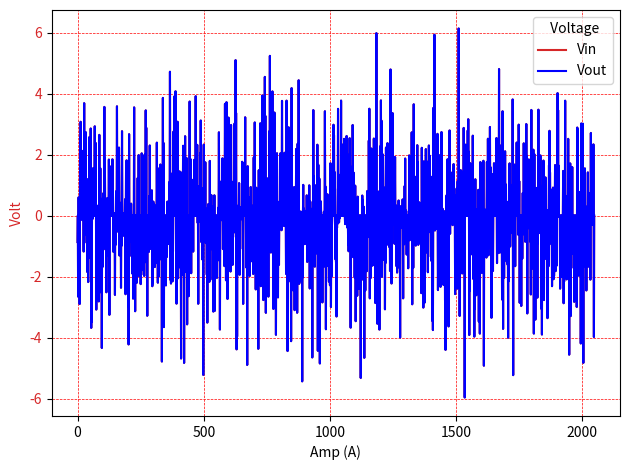

Recreate this plot in Python.
import matplotlib.pyplot as plt
import numpy as np


sVlot = np.arange(3.4,4.2,0.1)
#Amp = [3.05,3.02,2.96,2.88,2.73,2.64,2.51,2.40,2.33]
Amp = [2.754,2.630,2.604,2.469,2.402,2.281,2.224,2.148,2.075]
#Amp =[2.33,2.40,2.51,2.64,2.73,2.88,2.96,3.02,3.05]
Ovlot = [4.948,4.945,4.944,4.941,4.940,4.937,4.936,4.934,4.933]

x = np.arange(0,2048,1)
testInput_f32_10khz = [ 
-0.865129623056441, 	0.000000000000000, 	-2.655020678073846, 	0.000000000000000, 	0.600664612949661, 	0.000000000000000, 	0.080378093886515, 	0.000000000000000, 	
-2.899160484012034, 	0.000000000000000, 	2.563004262857762, 	0.000000000000000, 	3.078328403304206, 	0.000000000000000, 	0.105906778385130, 	0.000000000000000, 	
0.048366940168201, 	0.000000000000000, 	-0.145696461188734, 	0.000000000000000, 	-0.023417155362879, 	0.000000000000000, 	2.127729174988954, 	0.000000000000000, 	
-1.176633086028377, 	0.000000000000000, 	3.690223557991855, 	0.000000000000000, 	-0.622791766173194, 	0.000000000000000, 	0.722837373872203, 	0.000000000000000, 	
2.739754205367484, 	0.000000000000000, 	-0.062610410524552, 	0.000000000000000, 	-0.891296810967338, 	0.000000000000000, 	-1.845872258871811, 	0.000000000000000, 	
1.195039415434387, 	0.000000000000000, 	-2.177388969045026, 	0.000000000000000, 	1.078649103637905, 	0.000000000000000, 	2.570976050490193, 	0.000000000000000, 	
-1.383551403404574, 	0.000000000000000, 	2.392141424058873, 	0.000000000000000, 	2.858002843205065, 	0.000000000000000, 	-3.682433899725536, 	0.000000000000000, 	
-3.488146646451150, 	0.000000000000000, 	1.323468578888120, 	0.000000000000000, 	-0.099771155430726, 	0.000000000000000, 	1.561168082500454, 	0.000000000000000, 	
1.025026795103179, 	0.000000000000000, 	0.928841900171200, 	0.000000000000000, 	2.930499509864950, 	0.000000000000000, 	2.013349089766430, 	0.000000000000000, 	
2.381676148486737, 	0.000000000000000, 	-3.081062307950236, 	0.000000000000000, 	-0.389579115537544, 	0.000000000000000, 	0.181540149166620, 	0.000000000000000, 	
-2.601953341353208, 	0.000000000000000, 	0.333435137783218, 	0.000000000000000, 	-2.812945856162965, 	0.000000000000000, 	2.649109640172910, 	0.000000000000000, 	
-1.003963025744654, 	0.000000000000000, 	1.552460768755035, 	0.000000000000000, 	0.088641345335247, 	0.000000000000000, 	-2.519951327113426, 	0.000000000000000, 	
-4.341348988610527, 	0.000000000000000, 	0.557772429359965, 	0.000000000000000, 	-1.671267412948494, 	0.000000000000000, 	0.733951350960387, 	0.000000000000000, 	
0.409263788034864, 	0.000000000000000, 	3.566033071952806, 	0.000000000000000, 	1.882565173848352, 	0.000000000000000, 	-1.106017073793287, 	0.000000000000000, 	
0.154456720778718, 	0.000000000000000, 	-2.513205795512153, 	0.000000000000000, 	0.310978660939421, 	0.000000000000000, 	0.579706500111723, 	0.000000000000000, 	
0.000086383683251, 	0.000000000000000, 	-1.311866980897721, 	0.000000000000000, 	1.840007477574986, 	0.000000000000000, 	-3.253005768451345, 	0.000000000000000, 	
1.462584328739432, 	0.000000000000000, 	1.610103610851738, 	0.000000000000000, 	0.761914676858907, 	0.000000000000000, 	0.974541361089834, 	0.000000000000000, 	
0.686845845885983, 	0.000000000000000, 	1.849153122025191, 	0.000000000000000, 	0.787800410401453, 	0.000000000000000, 	-1.187438909666279, 	0.000000000000000, 	
-0.754937911044720, 	0.000000000000000, 	0.084373858395232, 	0.000000000000000, 	-2.600269011710521, 	0.000000000000000, 	-0.962982842142644, 	0.000000000000000, 	
-0.369328108540868, 	0.000000000000000, 	0.810791418361879, 	0.000000000000000, 	3.587016488699641, 	0.000000000000000, 	-0.520776145083723, 	0.000000000000000, 	
0.640249919627884, 	0.000000000000000, 	1.103122489464969, 	0.000000000000000, 	2.231779881455556, 	0.000000000000000, 	-1.308035392685241, 	0.000000000000000, 	
0.424070304330106, 	0.000000000000000, 	-0.200383932651189, 	0.000000000000000, 	-2.365526783356541, 	0.000000000000000, 	-0.989114757436628, 	0.000000000000000, 	
2.770807688959777, 	0.000000000000000, 	-0.444172737462307, 	0.000000000000000, 	0.079760979374078, 	0.000000000000000, 	-0.005199118412183, 	0.000000000000000, 	
-0.664712668309527, 	0.000000000000000, 	-0.624171857561896, 	0.000000000000000, 	0.537306979007338, 	0.000000000000000, 	-2.575955675497642, 	0.000000000000000, 	
1.562363235756780, 	0.000000000000000, 	1.814069369848895, 	0.000000000000000, 	-1.293428583392509, 	0.000000000000000, 	-1.026188449495686, 	0.000000000000000, 	
-2.981771815588717, 	0.000000000000000, 	-4.223468103075124, 	0.000000000000000, 	2.672674782004045, 	0.000000000000000, 	-0.856096801117735, 	0.000000000000000, 	
0.048517345512563, 	0.000000000000000, 	-0.026860721136222, 	0.000000000000000, 	0.392932277758187, 	0.000000000000000, 	-1.331740855093099, 	0.000000000000000, 	
-1.894292129477081, 	0.000000000000000, 	-1.425006468460681, 	0.000000000000000, 	-2.721772427617057, 	0.000000000000000, 	-1.616831100216806, 	0.000000000000000, 	
3.551177651488947, 	0.000000000000000, 	-0.069685667896087, 	0.000000000000000, 	-3.134634907409102, 	0.000000000000000, 	-0.263627598944639, 	0.000000000000000, 	
-1.650469945991350, 	0.000000000000000, 	-2.203580339374399, 	0.000000000000000, 	-0.872203246123242, 	0.000000000000000, 	1.230782812607287, 	0.000000000000000, 	
0.257288860093291, 	0.000000000000000, 	1.989083106173137, 	0.000000000000000, 	-1.985638729453261, 	0.000000000000000, 	-1.416185105842892, 	0.000000000000000, 	
-1.131097688325772, 	0.000000000000000, 	-2.245130805416057, 	0.000000000000000, 	-1.938873996219074, 	0.000000000000000, 	2.043608361562645, 	0.000000000000000, 	
-0.583727989880841, 	0.000000000000000, 	-1.785266378212929, 	0.000000000000000, 	1.961457586224753, 	0.000000000000000, 	1.139400099963223, 	0.000000000000000, 	
-1.979519343363991, 	0.000000000000000, 	2.003023322818429, 	0.000000000000000, 	0.229004069076829, 	0.000000000000000, 	3.452808862193135, 	0.000000000000000, 	
2.882273808365857, 	0.000000000000000, 	-1.549450501844438, 	0.000000000000000, 	-3.283872089931876, 	0.000000000000000, 	-0.327025884099064, 	0.000000000000000, 	
-0.054979977136430, 	0.000000000000000, 	-1.192280531479012, 	0.000000000000000, 	0.645539328365578, 	0.000000000000000, 	2.300832863404618, 	0.000000000000000, 	
-1.092951789535240, 	0.000000000000000, 	-1.017368249363773, 	0.000000000000000, 	-0.142673056169787, 	0.000000000000000, 	0.831073544881250, 	0.000000000000000, 	
-2.314612531587064, 	0.000000000000000, 	-2.221456299106321, 	0.000000000000000, 	0.460261143885226, 	0.000000000000000, 	0.050585301888595, 	0.000000000000000, 	
0.364373329183988, 	0.000000000000000, 	-1.685956552069538, 	0.000000000000000, 	0.050664512351055, 	0.000000000000000, 	-0.193355783902718, 	0.000000000000000, 	
-0.158660446046828, 	0.000000000000000, 	2.394156453841953, 	0.000000000000000, 	-1.562965718554525, 	0.000000000000000, 	-2.199750600869900, 	0.000000000000000, 	
1.544984022381773, 	0.000000000000000, 	-1.988307216807315, 	0.000000000000000, 	-0.628240722541046, 	0.000000000000000, 	-1.436235771505429, 	0.000000000000000, 	
1.677013691147313, 	0.000000000000000, 	1.600741781678228, 	0.000000000000000, 	-0.757380959134706, 	0.000000000000000, 	-4.784797439515566, 	0.000000000000000, 	
0.265121462834569, 	0.000000000000000, 	3.862029485934378, 	0.000000000000000, 	2.386823577249430, 	0.000000000000000, 	-3.655779745436893, 	0.000000000000000, 	
-0.763541621368016, 	0.000000000000000, 	-1.182140388432962, 	0.000000000000000, 	-1.349106114858063, 	0.000000000000000, 	-2.287533624396759, 	0.000000000000000, 	
-0.028603745188423, 	0.000000000000000, 	-1.353580755934427, 	0.000000000000000, 	0.461602380352937, 	0.000000000000000, 	-0.059599055078928, 	0.000000000000000, 	
-0.929946734342228, 	0.000000000000000, 	0.065773089295561, 	0.000000000000000, 	1.106565863102982, 	0.000000000000000, 	4.719295086373593, 	0.000000000000000, 	
-2.108377703544395, 	0.000000000000000, 	-2.226393620240159, 	0.000000000000000, 	1.375668397437521, 	0.000000000000000, 	-0.960772428525443, 	0.000000000000000, 	
-2.156313465390571, 	0.000000000000000, 	1.126060012375311, 	0.000000000000000, 	2.756485137030720, 	0.000000000000000, 	0.739639690862600, 	0.000000000000000, 	
3.914769510295006, 	0.000000000000000, 	1.685232785586675, 	0.000000000000000, 	4.079058040970612, 	0.000000000000000, 	-1.174598301660513, 	0.000000000000000, 	
-2.885776587275580, 	0.000000000000000, 	-0.241073635188767, 	0.000000000000000, 	3.080489872502403, 	0.000000000000000, 	-2.051244183999421, 	0.000000000000000, 	
0.664330486845139, 	0.000000000000000, 	-1.697798999370016, 	0.000000000000000, 	1.452369423649782, 	0.000000000000000, 	-1.523532831019280, 	0.000000000000000, 	
0.171981186587481, 	0.000000000000000, 	-4.685274721583927, 	0.000000000000000, 	-1.336175835319380, 	0.000000000000000, 	1.419070770428945, 	0.000000000000000, 	
-0.035791601713475, 	0.000000000000000, 	2.291937971632081, 	0.000000000000000, 	-1.962559313450293, 	0.000000000000000, 	-4.831595589339301, 	0.000000000000000, 	
-1.857055284000925, 	0.000000000000000, 	2.606271522635512, 	0.000000000000000, 	-0.576447978738030, 	0.000000000000000, 	0.082299166967720, 	0.000000000000000, 	
1.888399453494614, 	0.000000000000000, 	-3.564705298046079, 	0.000000000000000, 	-0.939357831083889, 	0.000000000000000, 	-1.903578203697778, 	0.000000000000000, 	
-2.642492215447250, 	0.000000000000000, 	-0.182990405251017, 	0.000000000000000, 	3.742026478011174, 	0.000000000000000, 	0.104295803798333, 	0.000000000000000, 	
1.848678195370347, 	0.000000000000000, 	-1.887384346896369, 	0.000000000000000, 	0.365048973046045, 	0.000000000000000, 	-0.889638010354219, 	0.000000000000000, 	
1.173877118428863, 	0.000000000000000, 	-1.178562827540109, 	0.000000000000000, 	0.610271645685184, 	0.000000000000000, 	1.831284815697871, 	0.000000000000000, 	
0.449575390102283, 	0.000000000000000, 	1.597171905253443, 	0.000000000000000, 	3.918574971904773, 	0.000000000000000, 	0.868104027970404, 	0.000000000000000, 	
0.582643134746494, 	0.000000000000000, 	2.321256382353331, 	0.000000000000000, 	-0.238118642223180, 	0.000000000000000, 	-2.890287868054370, 	0.000000000000000, 	
0.970995414625622, 	0.000000000000000, 	0.666137930891283, 	0.000000000000000, 	-0.202435718709502, 	0.000000000000000, 	2.057930200518194, 	0.000000000000000, 	
3.120583443719949, 	0.000000000000000, 	-0.863945271701041, 	0.000000000000000, 	0.906848893874630, 	0.000000000000000, 	-1.434124930222570, 	0.000000000000000, 	
0.754659384848783, 	0.000000000000000, 	-5.224154442713778, 	0.000000000000000, 	2.330229744098967, 	0.000000000000000, 	1.113946320164698, 	0.000000000000000, 	
0.523324920322840, 	0.000000000000000, 	1.750740911548348, 	0.000000000000000, 	-0.899333972913577, 	0.000000000000000, 	0.228705845203506, 	0.000000000000000, 	
-1.934782624767648, 	0.000000000000000, 	-3.508386237231303, 	0.000000000000000, 	-2.107108523073510, 	0.000000000000000, 	0.380587645474815, 	0.000000000000000, 	
-0.476200877183279, 	0.000000000000000, 	-2.172086712642198, 	0.000000000000000, 	1.795372535780299, 	0.000000000000000, 	-2.100318983391055, 	0.000000000000000, 	
-0.022571122461405, 	0.000000000000000, 	0.674514020010955, 	0.000000000000000, 	-0.148872569390857, 	0.000000000000000, 	0.298175890592737, 	0.000000000000000, 	
-1.134244492493590, 	0.000000000000000, 	-3.146848422289455, 	0.000000000000000, 	-1.357950199087602, 	0.000000000000000, 	0.667362732020878, 	0.000000000000000, 	
-3.119397998316724, 	0.000000000000000, 	-1.189341126297637, 	0.000000000000000, 	-1.532744386856668, 	0.000000000000000, 	-1.672972484202534, 	0.000000000000000, 	
-2.042283373871558, 	0.000000000000000, 	-1.479481547595924, 	0.000000000000000, 	-0.002668662875396, 	0.000000000000000, 	0.262737760129546, 	0.000000000000000, 	
2.734456080621830, 	0.000000000000000, 	-0.671945925075102, 	0.000000000000000, 	-3.735078262179111, 	0.000000000000000, 	-0.161705013319883, 	0.000000000000000, 	
0.748963512361001, 	0.000000000000000, 	1.128046374367600, 	0.000000000000000, 	0.649651335592966, 	0.000000000000000, 	1.880020215025867, 	0.000000000000000, 	
-1.095632293842306, 	0.000000000000000, 	1.197764876160487, 	0.000000000000000, 	0.323646656252985, 	0.000000000000000, 	-1.655502751114502, 	0.000000000000000, 	
3.666399062961496, 	0.000000000000000, 	-0.334060899735197, 	0.000000000000000, 	-2.119056978738397, 	0.000000000000000, 	3.721375117275012, 	0.000000000000000, 	
0.044874186872307, 	0.000000000000000, 	-2.733053897593234, 	0.000000000000000, 	1.590700278891042, 	0.000000000000000, 	3.215711772781902, 	0.000000000000000, 	
-1.792085012843801, 	0.000000000000000, 	-0.405797188885475, 	0.000000000000000, 	-0.628080020080892, 	0.000000000000000, 	-1.831815840843960, 	0.000000000000000, 	
2.973656862522834, 	0.000000000000000, 	-0.212032655138417, 	0.000000000000000, 	0.372437389437234, 	0.000000000000000, 	-1.614030579023492, 	0.000000000000000, 	
-0.704900996358698, 	0.000000000000000, 	1.123700273452105, 	0.000000000000000, 	-0.136371848130819, 	0.000000000000000, 	3.020284357635585, 	0.000000000000000, 	
-0.550211350877649, 	0.000000000000000, 	5.101256236381711, 	0.000000000000000, 	3.367051512192333, 	0.000000000000000, 	-4.385131946669234, 	0.000000000000000, 	
-3.967303337694391, 	0.000000000000000, 	-0.965894936640022, 	0.000000000000000, 	0.328366945264681, 	0.000000000000000, 	0.199041562924914, 	0.000000000000000, 	
1.067681999025495, 	0.000000000000000, 	-1.939516091697170, 	0.000000000000000, 	-1.092980954328824, 	0.000000000000000, 	0.273786079368066, 	0.000000000000000, 	
-0.040928322190265, 	0.000000000000000, 	-0.118368078577437, 	0.000000000000000, 	1.766589628899997, 	0.000000000000000, 	1.738321311635393, 	0.000000000000000, 	
-2.895012794321649, 	0.000000000000000, 	1.213521771395142, 	0.000000000000000, 	0.922971726633985, 	0.000000000000000, 	1.091516563636489, 	0.000000000000000, 	
3.226378465469620, 	0.000000000000000, 	1.149169778666974, 	0.000000000000000, 	-1.695986327709386, 	0.000000000000000, 	-0.974803077355813, 	0.000000000000000, 	
-4.898035507513607, 	0.000000000000000, 	1.622719302889447, 	0.000000000000000, 	0.583891313586579, 	0.000000000000000, 	-1.677182424094957, 	0.000000000000000, 	
-1.915633132814685, 	0.000000000000000, 	-1.980150370851616, 	0.000000000000000, 	0.604538269404190, 	0.000000000000000, 	0.939862406149365, 	0.000000000000000, 	
-1.266939874246416, 	0.000000000000000, 	-1.494771249200063, 	0.000000000000000, 	0.278042784093988, 	0.000000000000000, 	0.326627416008916, 	0.000000000000000, 	
-1.914530157643303, 	0.000000000000000, 	1.908947721862196, 	0.000000000000000, 	0.531819285694044, 	0.000000000000000, 	3.056856632319658, 	0.000000000000000, 	
-0.389241827774643, 	0.000000000000000, 	-2.418606606780420, 	0.000000000000000, 	0.915299238878703, 	0.000000000000000, 	-0.098774174295283, 	0.000000000000000, 	
-0.906199428444304, 	0.000000000000000, 	0.316716451217743, 	0.000000000000000, 	-4.367700643578311, 	0.000000000000000, 	1.491687997515293, 	0.000000000000000, 	
-1.962381126288365, 	0.000000000000000, 	-0.700829196527045, 	0.000000000000000, 	3.028958963615630, 	0.000000000000000, 	-2.313461067462598, 	0.000000000000000, 	
-1.431933239886712, 	0.000000000000000, 	-0.831153039725342, 	0.000000000000000, 	3.939495598250743, 	0.000000000000000, 	0.342974753984771, 	0.000000000000000, 	
-2.768330763002974, 	0.000000000000000, 	-2.744010370019008, 	0.000000000000000, 	3.821352685212561, 	0.000000000000000, 	4.551065271455856, 	0.000000000000000, 	
3.270136437041298, 	0.000000000000000, 	-3.188028411950982, 	0.000000000000000, 	-0.777075012417436, 	0.000000000000000, 	0.097110650265216, 	0.000000000000000, 	
1.221216137608812, 	0.000000000000000, 	-1.325824244541822, 	0.000000000000000, 	-2.655296734084113, 	0.000000000000000, 	-1.074792144885704, 	0.000000000000000, 	
2.770401584439407, 	0.000000000000000, 	5.240270645610543, 	0.000000000000000, 	0.108576672208892, 	0.000000000000000, 	-1.209394350650142, 	0.000000000000000, 	
1.403344353838785, 	0.000000000000000, 	-0.299032904177277, 	0.000000000000000, 	4.074959450638227, 	0.000000000000000, 	1.718727473952107, 	0.000000000000000, 	
-3.061349227080806, 	0.000000000000000, 	-1.158596888541269, 	0.000000000000000, 	3.381858904662625, 	0.000000000000000, 	0.957339964054052, 	0.000000000000000, 	
0.179900074904899, 	0.000000000000000, 	-3.909641902506081, 	0.000000000000000, 	0.805717289408649, 	0.000000000000000, 	2.047413793928261, 	0.000000000000000, 	
-1.273580225826614, 	0.000000000000000, 	-2.681359186869971, 	0.000000000000000, 	-0.721241345822093, 	0.000000000000000, 	-1.613090681569475, 	0.000000000000000, 	
0.463138804815955, 	0.000000000000000, 	0.377223507800954, 	0.000000000000000, 	2.046550684968141, 	0.000000000000000, 	0.178508732797712, 	0.000000000000000, 	
-0.477815330358845, 	0.000000000000000, 	3.763355908332053, 	0.000000000000000, 	1.300430303035163, 	0.000000000000000, 	-0.214625793857725, 	0.000000000000000, 	
1.343267891864081, 	0.000000000000000, 	-0.340007682433245, 	0.000000000000000, 	2.062703194680005, 	0.000000000000000, 	0.042032160234235, 	0.000000000000000, 	
0.643732569732250, 	0.000000000000000, 	-1.913502543857589, 	0.000000000000000, 	3.771340762937158, 	0.000000000000000, 	1.050024807363386, 	0.000000000000000, 	
-4.440489488592649, 	0.000000000000000, 	0.444904302066643, 	0.000000000000000, 	2.898702265650048, 	0.000000000000000, 	1.953232980548558, 	0.000000000000000, 	
2.761564952735079, 	0.000000000000000, 	1.963537633260397, 	0.000000000000000, 	-2.168858472916215, 	0.000000000000000, 	-4.116235357699841, 	0.000000000000000, 	
4.183678271896528, 	0.000000000000000, 	0.600422284944681, 	0.000000000000000, 	-0.659352647255126, 	0.000000000000000, 	-0.993127338218109, 	0.000000000000000, 	
-2.463571314945747, 	0.000000000000000, 	0.937720951545881, 	0.000000000000000, 	-3.098957308429730, 	0.000000000000000, 	-2.354719140045463, 	0.000000000000000, 	
-0.417285119323949, 	0.000000000000000, 	2.187974075975947, 	0.000000000000000, 	1.101468905172585, 	0.000000000000000, 	-3.185800678152109, 	0.000000000000000, 	
2.357534709345083, 	0.000000000000000, 	0.246645606729407, 	0.000000000000000, 	4.440905650784504, 	0.000000000000000, 	-2.236807716637866, 	0.000000000000000, 	
-2.171481518317550, 	0.000000000000000, 	-2.029571795072690, 	0.000000000000000, 	0.135599790431348, 	0.000000000000000, 	-1.277965265520191, 	0.000000000000000, 	
-1.927976233157507, 	0.000000000000000, 	-5.434492783745394, 	0.000000000000000, 	-2.026375829312657, 	0.000000000000000, 	1.009666016819321, 	0.000000000000000, 	
0.238549782367247, 	0.000000000000000, 	-0.516403923971309, 	0.000000000000000, 	-0.933977817429352, 	0.000000000000000, 	0.155803015935614, 	0.000000000000000, 	
-0.396194809997929, 	0.000000000000000, 	-0.915178100253214, 	0.000000000000000, 	0.666329367985015, 	0.000000000000000, 	-1.517991149945785, 	0.000000000000000, 	
0.458266744144822, 	0.000000000000000, 	-1.242845974381418, 	0.000000000000000, 	0.057914823556477, 	0.000000000000000, 	0.994101307476875, 	0.000000000000000, 	
-2.387209849199325, 	0.000000000000000, 	0.459297048883826, 	0.000000000000000, 	0.227711405683905, 	0.000000000000000, 	0.030255073506117, 	0.000000000000000, 	
-1.323361608181337, 	0.000000000000000, 	-4.650244457426706, 	0.000000000000000, 	0.062908579526021, 	0.000000000000000, 	3.462831028244432, 	0.000000000000000, 	
1.303608183314856, 	0.000000000000000, 	-1.430415193881612, 	0.000000000000000, 	-1.672886118942142, 	0.000000000000000, 	0.992890699210099, 	0.000000000000000, 	
-0.160814531784247, 	0.000000000000000, 	-1.238132939350430, 	0.000000000000000, 	-0.589223271459376, 	0.000000000000000, 	2.326363810561534, 	0.000000000000000, 	
-4.433789496230785, 	0.000000000000000, 	1.664686987538929, 	0.000000000000000, 	-2.366128834617921, 	0.000000000000000, 	1.212421570743837, 	0.000000000000000, 	
-4.847914267690055, 	0.000000000000000, 	0.228485221404712, 	0.000000000000000, 	0.466139765470957, 	0.000000000000000, 	-1.344202776943546, 	0.000000000000000, 	
-1.012053673330574, 	0.000000000000000, 	-2.844980626424742, 	0.000000000000000, 	-1.552703722026340, 	0.000000000000000, 	-1.448830983885038, 	0.000000000000000, 	
0.127010756753980, 	0.000000000000000, 	-1.667188263752299, 	0.000000000000000, 	3.424818052085100, 	0.000000000000000, 	0.956291135453840, 	0.000000000000000, 	
-3.725533331754662, 	0.000000000000000, 	-1.584534272368832, 	0.000000000000000, 	-1.654148210472472, 	0.000000000000000, 	0.701610500675698, 	0.000000000000000, 	
0.164954538683927, 	0.000000000000000, 	-0.739260064712987, 	0.000000000000000, 	-2.167324026090101, 	0.000000000000000, 	-0.310240491909496, 	0.000000000000000, 	
-2.281790349106906, 	0.000000000000000, 	1.719655331305361, 	0.000000000000000, 	-2.997005923606441, 	0.000000000000000, 	-1.999301431556852, 	0.000000000000000, 	
-0.292229010068828, 	0.000000000000000, 	1.172317994855851, 	0.000000000000000, 	0.196734885241533, 	0.000000000000000, 	2.981365193477068, 	0.000000000000000, 	
2.637726016926352, 	0.000000000000000, 	1.434045125217982, 	0.000000000000000, 	0.883627180451827, 	0.000000000000000, 	-1.434040761445747, 	0.000000000000000, 	
-1.528891971086553, 	0.000000000000000, 	-3.306913135367542, 	0.000000000000000, 	-0.399059265470646, 	0.000000000000000, 	-0.265674394285178, 	0.000000000000000, 	
3.502591252855384, 	0.000000000000000, 	0.830301156604454, 	0.000000000000000, 	-0.220021317046083, 	0.000000000000000, 	-0.090553770476646, 	0.000000000000000, 	
0.771863477047951, 	0.000000000000000, 	1.351209629105760, 	0.000000000000000, 	3.773699756201963, 	0.000000000000000, 	0.472600118752329, 	0.000000000000000, 	
2.332825668012222, 	0.000000000000000, 	1.853747950314528, 	0.000000000000000, 	0.759515251766178, 	0.000000000000000, 	1.327112776215496, 	0.000000000000000, 	
2.518730296237868, 	0.000000000000000, 	0.764450208786353, 	0.000000000000000, 	-0.278275349491296, 	0.000000000000000, 	-0.041559465082020, 	0.000000000000000, 	
1.387166083167787, 	0.000000000000000, 	2.612996769598122, 	0.000000000000000, 	-0.385404831721799, 	0.000000000000000, 	2.005630016170309, 	0.000000000000000, 	
-0.950500047307998, 	0.000000000000000, 	-1.166884021392492, 	0.000000000000000, 	1.432973552928162, 	0.000000000000000, 	2.540370505384567, 	0.000000000000000, 	
-1.140505295054501, 	0.000000000000000, 	-3.673358835201185, 	0.000000000000000, 	-0.450691288038056, 	0.000000000000000, 	1.601024294408014, 	0.000000000000000, 	
0.773213556014045, 	0.000000000000000, 	2.973873693246168, 	0.000000000000000, 	-1.361548406382279, 	0.000000000000000, 	1.409136332424815, 	0.000000000000000, 	
-0.963382518314713, 	0.000000000000000, 	-2.031268227368161, 	0.000000000000000, 	0.983309972085586, 	0.000000000000000, 	-3.461412488471631, 	0.000000000000000, 	
-2.601124929406039, 	0.000000000000000, 	-0.533896239766343, 	0.000000000000000, 	-2.627129008866350, 	0.000000000000000, 	0.622111169161305, 	0.000000000000000, 	
-1.160926365580422, 	0.000000000000000, 	-2.406196188132628, 	0.000000000000000, 	-1.076870362758737, 	0.000000000000000, 	-1.791866820937175, 	0.000000000000000, 	
-0.749453071522325, 	0.000000000000000, 	-5.324156615990973, 	0.000000000000000, 	-1.038698022238289, 	0.000000000000000, 	-2.106629944730630, 	0.000000000000000, 	
0.659295598564773, 	0.000000000000000, 	0.520940881580988, 	0.000000000000000, 	-0.055649203928700, 	0.000000000000000, 	0.292096765423137, 	0.000000000000000, 	
-4.663743901790872, 	0.000000000000000, 	-0.125066503391666, 	0.000000000000000, 	-2.452620252445380, 	0.000000000000000, 	-0.712128227397468, 	0.000000000000000, 	
-0.048938037970968, 	0.000000000000000, 	-1.821520226003361, 	0.000000000000000, 	0.810106421304257, 	0.000000000000000, 	-0.196636623956257, 	0.000000000000000, 	
-0.701769836763804, 	0.000000000000000, 	2.460345045649201, 	0.000000000000000, 	3.506597671641116, 	0.000000000000000, 	-2.711322611972225, 	0.000000000000000, 	
-0.658079876600542, 	0.000000000000000, 	-2.040082099646173, 	0.000000000000000, 	2.201668355395807, 	0.000000000000000, 	1.181507395879711, 	0.000000000000000, 	
-1.640739552179682, 	0.000000000000000, 	-1.613393726467190, 	0.000000000000000, 	-1.156741241731352, 	0.000000000000000, 	2.527773464519963, 	0.000000000000000, 	
-0.497040638009502, 	0.000000000000000, 	-0.975817112895589, 	0.000000000000000, 	-2.866830755546166, 	0.000000000000000, 	1.120214498507878, 	0.000000000000000, 	
5.986771654661698, 	0.000000000000000, 	0.398219252656757, 	0.000000000000000, 	-3.545606013198135, 	0.000000000000000, 	0.312398099396191, 	0.000000000000000, 	
-2.265327979531788, 	0.000000000000000, 	0.792121001107366, 	0.000000000000000, 	-3.736145137670100, 	0.000000000000000, 	0.762228883650802, 	0.000000000000000, 	
2.283545661214646, 	0.000000000000000, 	3.780020629583529, 	0.000000000000000, 	3.117260228608810, 	0.000000000000000, 	-2.011159255609613, 	0.000000000000000, 	
0.279107700476072, 	0.000000000000000, 	2.003369134246936, 	0.000000000000000, 	-1.448171234480257, 	0.000000000000000, 	0.584697150310140, 	0.000000000000000, 	
0.919508663636197, 	0.000000000000000, 	-3.071349141675388, 	0.000000000000000, 	-1.555923649263667, 	0.000000000000000, 	2.232497079438850, 	0.000000000000000, 	
-0.012662139119883, 	0.000000000000000, 	0.372825540734715, 	0.000000000000000, 	2.378543590847629, 	0.000000000000000, 	1.459053407813062, 	0.000000000000000, 	
-0.967913907390927, 	0.000000000000000, 	1.322825200678212, 	0.000000000000000, 	-1.033775820061824, 	0.000000000000000, 	-1.813629552693142, 	0.000000000000000, 	
4.794348161661486, 	0.000000000000000, 	0.655279811518676, 	0.000000000000000, 	-2.224590138589720, 	0.000000000000000, 	0.595329481295766, 	0.000000000000000, 	
3.364055988866225, 	0.000000000000000, 	1.863416422998127, 	0.000000000000000, 	1.930305751828105, 	0.000000000000000, 	-0.284467053432545, 	0.000000000000000, 	
-0.923374905878938, 	0.000000000000000, 	1.922988234041399, 	0.000000000000000, 	0.310482143432719, 	0.000000000000000, 	0.332122302397134, 	0.000000000000000, 	
-1.659487472408966, 	0.000000000000000, 	-1.865943507877961, 	0.000000000000000, 	-0.186775297569864, 	0.000000000000000, 	-1.700543850628361, 	0.000000000000000, 	
0.497157959366735, 	0.000000000000000, 	-0.471244843957418, 	0.000000000000000, 	-0.432013753969948, 	0.000000000000000, 	-4.000189880113231, 	0.000000000000000, 	
-0.415335170016467, 	0.000000000000000, 	0.317311950972859, 	0.000000000000000, 	0.038393428927595, 	0.000000000000000, 	0.177219909465206, 	0.000000000000000, 	
0.531650958095143, 	0.000000000000000, 	-2.711644985175806, 	0.000000000000000, 	0.328744077805156, 	0.000000000000000, 	-0.938417707547928, 	0.000000000000000, 	
0.970379584897379, 	0.000000000000000, 	1.873649473917137, 	0.000000000000000, 	0.177938226987023, 	0.000000000000000, 	0.155609346302393, 	0.000000000000000, 	
-1.276504241867208, 	0.000000000000000, 	-0.463725075928807, 	0.000000000000000, 	-0.064748250389500, 	0.000000000000000, 	-1.725568534062385, 	0.000000000000000, 	
-0.139066584804067, 	0.000000000000000, 	1.975514554117767, 	0.000000000000000, 	-0.807063199499478, 	0.000000000000000, 	-0.326926659682788, 	0.000000000000000, 	
1.445727032487938, 	0.000000000000000, 	-0.597151107739100, 	0.000000000000000, 	2.732557531709386, 	0.000000000000000, 	-2.907130934109188, 	0.000000000000000, 	
-1.461264832679981, 	0.000000000000000, 	-1.708588604968163, 	0.000000000000000, 	3.652851925431363, 	0.000000000000000, 	0.682050868282879, 	0.000000000000000, 	
-0.281312579963294, 	0.000000000000000, 	0.554966483307825, 	0.000000000000000, 	-0.981341739340932, 	0.000000000000000, 	1.279543331141603, 	0.000000000000000, 	
0.036589747826856, 	0.000000000000000, 	2.312073745896073, 	0.000000000000000, 	1.754682200732425, 	0.000000000000000, 	-0.957515875428627, 	0.000000000000000, 	
-0.833596942819695, 	0.000000000000000, 	0.437054368791033, 	0.000000000000000, 	-0.898819399360279, 	0.000000000000000, 	-0.296050580896839, 	0.000000000000000, 	
-0.785144257649601, 	0.000000000000000, 	-2.541503089003311, 	0.000000000000000, 	2.225075846758761, 	0.000000000000000, 	-1.587290487902002, 	0.000000000000000, 	
-1.421404172056462, 	0.000000000000000, 	-3.015149802293631, 	0.000000000000000, 	1.780874288867949, 	0.000000000000000, 	-0.865812740882613, 	0.000000000000000, 	
-2.845327531197112, 	0.000000000000000, 	1.445225867774367, 	0.000000000000000, 	2.183733236584647, 	0.000000000000000, 	1.163371072749080, 	0.000000000000000, 	
0.883547693520409, 	0.000000000000000, 	-1.224093106684675, 	0.000000000000000, 	-1.854501116331044, 	0.000000000000000, 	1.783082089255796, 	0.000000000000000, 	
2.301508706196191, 	0.000000000000000, 	-0.539901944139077, 	0.000000000000000, 	1.962315832319967, 	0.000000000000000, 	-0.060709041870503, 	0.000000000000000, 	
-1.353139923300238, 	0.000000000000000, 	-1.482887537805234, 	0.000000000000000, 	1.273732601967176, 	0.000000000000000, 	-3.456609915556321, 	0.000000000000000, 	
-3.752320586540873, 	0.000000000000000, 	3.536356614978951, 	0.000000000000000, 	0.206035952043233, 	0.000000000000000, 	5.933966913773842, 	0.000000000000000, 	
-0.486633898075490, 	0.000000000000000, 	-0.329595089863342, 	0.000000000000000, 	1.496414153905337, 	0.000000000000000, 	0.137868749388880, 	0.000000000000000, 	
-0.437192030996792, 	0.000000000000000, 	2.682750615210656, 	0.000000000000000, 	-2.440234892848570, 	0.000000000000000, 	1.433910252426186, 	0.000000000000000, 	
-0.415051506104074, 	0.000000000000000, 	1.982003013708649, 	0.000000000000000, 	1.345796609972435, 	0.000000000000000, 	-2.335949513404370, 	0.000000000000000, 	
1.065988867433025, 	0.000000000000000, 	2.741844905000464, 	0.000000000000000, 	-1.754047930934362, 	0.000000000000000, 	0.229252730015575, 	0.000000000000000, 	
-0.679791016408669, 	0.000000000000000, 	-2.274097820043743, 	0.000000000000000, 	0.149802252231876, 	0.000000000000000, 	-0.139697151364830, 	0.000000000000000, 	
-2.773367420505435, 	0.000000000000000, 	-4.403400246165611, 	0.000000000000000, 	-1.468974515184135, 	0.000000000000000, 	0.664990623095844, 	0.000000000000000, 	
-3.446979775557143, 	0.000000000000000, 	1.850006428987618, 	0.000000000000000, 	-1.550866747921936, 	0.000000000000000, 	-3.632874882935257, 	0.000000000000000, 	
0.828039662992464, 	0.000000000000000, 	2.794055182632816, 	0.000000000000000, 	-0.593995716682633, 	0.000000000000000, 	0.142788156054200, 	0.000000000000000, 	
0.552461945119668, 	0.000000000000000, 	0.842127129738758, 	0.000000000000000, 	1.414335509600077, 	0.000000000000000, 	-0.311559241382430, 	0.000000000000000, 	
1.510590844695250, 	0.000000000000000, 	1.692217183824300, 	0.000000000000000, 	0.613760285711957, 	0.000000000000000, 	0.065233463207770, 	0.000000000000000, 	
-2.571912893711505, 	0.000000000000000, 	-1.707001531141341, 	0.000000000000000, 	0.673884968382041, 	0.000000000000000, 	0.889863883420103, 	0.000000000000000, 	
-2.395635435233346, 	0.000000000000000, 	1.129247296359819, 	0.000000000000000, 	0.569074704779735, 	0.000000000000000, 	6.139436017480722, 	0.000000000000000, 	
0.822158309259017, 	0.000000000000000, 	-3.289872016222589, 	0.000000000000000, 	0.417612988384414, 	0.000000000000000, 	1.493982103868165, 	0.000000000000000, 	
-0.415353391377005, 	0.000000000000000, 	0.288670764933155, 	0.000000000000000, 	-1.895650228872272, 	0.000000000000000, 	-0.139631694475020, 	0.000000000000000, 	
1.445103299005436, 	0.000000000000000, 	2.877182243683429, 	0.000000000000000, 	1.192428490172580, 	0.000000000000000, 	-5.964591921763842, 	0.000000000000000, 	
0.570859795882959, 	0.000000000000000, 	2.328333316356666, 	0.000000000000000, 	0.333755014930026, 	0.000000000000000, 	1.221901577771909, 	0.000000000000000, 	
0.943358697415568, 	0.000000000000000, 	2.793063983613067, 	0.000000000000000, 	3.163005066073616, 	0.000000000000000, 	2.098300664513867, 	0.000000000000000, 	
-3.915313164333447, 	0.000000000000000, 	-2.475766769064539, 	0.000000000000000, 	1.720472044894277, 	0.000000000000000, 	-1.273591949275665, 	0.000000000000000, 	
-1.213451272938616, 	0.000000000000000, 	0.697439404325690, 	0.000000000000000, 	-0.309902287574293, 	0.000000000000000, 	2.622575852162781, 	0.000000000000000, 	
-2.075881936219060, 	0.000000000000000, 	0.777847545691770, 	0.000000000000000, 	-3.967947986440650, 	0.000000000000000, 	-3.066503371806472, 	0.000000000000000, 	
1.193780625937845, 	0.000000000000000, 	0.214246579281311, 	0.000000000000000, 	-2.610681491162162, 	0.000000000000000, 	-1.261224183972745, 	0.000000000000000, 	
-1.165071748544285, 	0.000000000000000, 	-1.116548474834374, 	0.000000000000000, 	0.847202164846982, 	0.000000000000000, 	-3.474301529532390, 	0.000000000000000, 	
0.020799541946476, 	0.000000000000000, 	-3.868995473288166, 	0.000000000000000, 	1.757979409638067, 	0.000000000000000, 	0.868115130183109, 	0.000000000000000, 	
0.910167436737958, 	0.000000000000000, 	-1.878855115563720, 	0.000000000000000, 	1.710357104174161, 	0.000000000000000, 	-1.468933980990902, 	0.000000000000000, 	
1.799544171601169, 	0.000000000000000, 	-4.922332880027887, 	0.000000000000000, 	0.219424548939720, 	0.000000000000000, 	-0.971671113451924, 	0.000000000000000, 	
-0.940533475616266, 	0.000000000000000, 	0.122510114412152, 	0.000000000000000, 	-1.373686254916911, 	0.000000000000000, 	1.760348103896323, 	0.000000000000000, 	
0.391745067829643, 	0.000000000000000, 	2.521958505327354, 	0.000000000000000, 	-1.300693516405092, 	0.000000000000000, 	-0.538251788309178, 	0.000000000000000, 	
0.797184135810173, 	0.000000000000000, 	2.908800548982588, 	0.000000000000000, 	1.590902251655215, 	0.000000000000000, 	-1.070323714487264, 	0.000000000000000, 	
-3.349764443340999, 	0.000000000000000, 	-1.190563529731447, 	0.000000000000000, 	1.363369471291963, 	0.000000000000000, 	-1.814270299924576, 	0.000000000000000, 	
-0.023381588315711, 	0.000000000000000, 	1.719182048679569, 	0.000000000000000, 	0.839917213252626, 	0.000000000000000, 	1.006099633839122, 	0.000000000000000, 	
0.812462674381527, 	0.000000000000000, 	1.755814336346739, 	0.000000000000000, 	2.546848681206319, 	0.000000000000000, 	-1.555300208869455, 	0.000000000000000, 	
1.017053811631167, 	0.000000000000000, 	0.996591039170903, 	0.000000000000000, 	-1.228047247924881, 	0.000000000000000, 	4.809462271463009, 	0.000000000000000, 	
2.318113116151685, 	0.000000000000000, 	-1.206932520679733, 	0.000000000000000, 	1.273757685623312, 	0.000000000000000, 	0.724335352481802, 	0.000000000000000, 	
1.519876652073198, 	0.000000000000000, 	-2.749670314714158, 	0.000000000000000, 	3.424042481847581, 	0.000000000000000, 	-3.714668360421517, 	0.000000000000000, 	
1.612834197004014, 	0.000000000000000, 	-2.038234723985566, 	0.000000000000000, 	1.470938786562152, 	0.000000000000000, 	2.111634918450302, 	0.000000000000000, 	
1.030376670151787, 	0.000000000000000, 	-0.420877189003829, 	0.000000000000000, 	-1.502024800532894, 	0.000000000000000, 	0.452310749163804, 	0.000000000000000, 	
-1.606059382300987, 	0.000000000000000, 	-4.006159967834147, 	0.000000000000000, 	-2.152801208196508, 	0.000000000000000, 	1.671674089372579, 	0.000000000000000, 	
1.714536333564101, 	0.000000000000000, 	-1.011518543005344, 	0.000000000000000, 	-0.576410282180584, 	0.000000000000000, 	0.733689809480836, 	0.000000000000000, 	
1.004245602717974, 	0.000000000000000, 	1.010090391888449, 	0.000000000000000, 	3.811459513385621, 	0.000000000000000, 	-5.230621089271954, 	0.000000000000000, 	
0.678044861034399, 	0.000000000000000, 	1.255935859598107, 	0.000000000000000, 	1.674521701615288, 	0.000000000000000, 	-1.656695216761705, 	0.000000000000000, 	
1.169286028869693, 	0.000000000000000, 	0.524915416191998, 	0.000000000000000, 	2.397642885039520, 	0.000000000000000, 	2.108711400616072, 	0.000000000000000, 	
2.037618211018084, 	0.000000000000000, 	-0.623664553406925, 	0.000000000000000, 	2.984106170984409, 	0.000000000000000, 	1.132182737400932, 	0.000000000000000, 	
-2.859274340352130, 	0.000000000000000, 	-0.975550071398723, 	0.000000000000000, 	-1.359935119997407, 	0.000000000000000, 	-2.963308211050121, 	0.000000000000000, 	
-0.228726662781163, 	0.000000000000000, 	-1.411110379682043, 	0.000000000000000, 	0.741553355734225, 	0.000000000000000, 	0.497554254758309, 	0.000000000000000, 	
2.371907950598855, 	0.000000000000000, 	1.063465168988748, 	0.000000000000000, 	-0.641082692081488, 	0.000000000000000, 	-0.855439878540726, 	0.000000000000000, 	
0.578321738578726, 	0.000000000000000, 	3.005809768796194, 	0.000000000000000, 	1.961458699064065, 	0.000000000000000, 	-3.206261663772745, 	0.000000000000000, 	
-0.364431989095434, 	0.000000000000000, 	-0.263182496622273, 	0.000000000000000, 	1.843464680631139, 	0.000000000000000, 	-0.419107530229249, 	0.000000000000000, 	
1.662335873298487, 	0.000000000000000, 	-0.853687563304005, 	0.000000000000000, 	-2.584133404357169, 	0.000000000000000, 	3.466839568922895, 	0.000000000000000, 	
0.881671345091973, 	0.000000000000000, 	0.454620014206908, 	0.000000000000000, 	-1.737245187402739, 	0.000000000000000, 	2.162713238369243, 	0.000000000000000, 	
-3.868539002714486, 	0.000000000000000, 	2.014114855933826, 	0.000000000000000, 	-0.703233831811006, 	0.000000000000000, 	-3.410319935997574, 	0.000000000000000, 	
-1.851235811006584, 	0.000000000000000, 	0.909783907894036, 	0.000000000000000, 	0.091884002136728, 	0.000000000000000, 	-2.688294201131650, 	0.000000000000000, 	
-0.906134178460955, 	0.000000000000000, 	3.475054609035133, 	0.000000000000000, 	-0.573927964170323, 	0.000000000000000, 	-0.429542937515399, 	0.000000000000000, 	
0.991348618739939, 	0.000000000000000, 	1.974804904926325, 	0.000000000000000, 	0.975783450796698, 	0.000000000000000, 	-3.057119549071503, 	0.000000000000000, 	
-3.899429237481194, 	0.000000000000000, 	0.362439009175350, 	0.000000000000000, 	-1.124461670265618, 	0.000000000000000, 	1.806000360163583, 	0.000000000000000, 	
-2.768333362600288, 	0.000000000000000, 	0.244387897900379, 	0.000000000000000, 	0.908767296720926, 	0.000000000000000, 	1.254669374391882, 	0.000000000000000, 	
-1.420441929463686, 	0.000000000000000, 	-0.875658895966293, 	0.000000000000000, 	0.183824603376167, 	0.000000000000000, 	-3.361653917011686, 	0.000000000000000, 	
-0.796615630227952, 	0.000000000000000, 	-1.660226542658673, 	0.000000000000000, 	1.654439358307226, 	0.000000000000000, 	2.782812946709771, 	0.000000000000000, 	
1.418064412811531, 	0.000000000000000, 	-0.819645647243761, 	0.000000000000000, 	0.807724772592699, 	0.000000000000000, 	-0.941967976379298, 	0.000000000000000, 	
-2.312768306047469, 	0.000000000000000, 	0.872426936477443, 	0.000000000000000, 	0.919528961530845, 	0.000000000000000, 	-2.084904575264847, 	0.000000000000000, 	
-1.972464868459322, 	0.000000000000000, 	-1.050687203338466, 	0.000000000000000, 	1.659579707007902, 	0.000000000000000, 	-1.820640014705855, 	0.000000000000000, 	
-1.195078061671045, 	0.000000000000000, 	-1.639773173762048, 	0.000000000000000, 	1.616744338157063, 	0.000000000000000, 	4.019216096811563, 	0.000000000000000, 	
3.461021102549681, 	0.000000000000000, 	1.642352734361484, 	0.000000000000000, 	-0.046354693720813, 	0.000000000000000, 	-0.041936252359677, 	0.000000000000000, 	
-2.393307519480551, 	0.000000000000000, 	-0.341471634615121, 	0.000000000000000, 	-0.392073595257017, 	0.000000000000000, 	-0.219299018372730, 	0.000000000000000, 	
-2.016391579662071, 	0.000000000000000, 	-0.653096251969787, 	0.000000000000000, 	1.466353155666821, 	0.000000000000000, 	-2.872058864320412, 	0.000000000000000, 	
-2.157180779503830, 	0.000000000000000, 	0.723257479841560, 	0.000000000000000, 	3.769951308104384, 	0.000000000000000, 	-1.923392042420024, 	0.000000000000000, 	
0.644899359942840, 	0.000000000000000, 	-2.090226891621437, 	0.000000000000000, 	-0.277043982890403, 	0.000000000000000, 	-0.528271428321112, 	0.000000000000000, 	
2.518120645960652, 	0.000000000000000, 	1.040820431111488, 	0.000000000000000, 	-4.560583754742486, 	0.000000000000000, 	-0.226899614918836, 	0.000000000000000, 	
1.713331231108959, 	0.000000000000000, 	-3.293941019163642, 	0.000000000000000, 	-1.113331444648290, 	0.000000000000000, 	-1.032308423149906, 	0.000000000000000, 	
1.593774272982443, 	0.000000000000000, 	-1.246840475090529, 	0.000000000000000, 	-0.190344684920137, 	0.000000000000000, 	-1.719386356896355, 	0.000000000000000, 	
-2.827721754659679, 	0.000000000000000, 	-0.092438285279020, 	0.000000000000000, 	-0.565844430675246, 	0.000000000000000, 	-1.077916121691716, 	0.000000000000000, 	
-1.208665809504693, 	0.000000000000000, 	-2.996014266381254, 	0.000000000000000, 	2.888573323402423, 	0.000000000000000, 	2.829507048720695, 	0.000000000000000, 	
-0.859177034120755, 	0.000000000000000, 	-1.969302377743254, 	0.000000000000000, 	0.777437674525362, 	0.000000000000000, 	-0.124910190157646, 	0.000000000000000, 	
0.129875493115290, 	0.000000000000000, 	-4.192139262163992, 	0.000000000000000, 	3.023496047962126, 	0.000000000000000, 	1.149775163736637, 	0.000000000000000, 	
2.038151304801731, 	0.000000000000000, 	3.016122489841263, 	0.000000000000000, 	-4.829481812137012, 	0.000000000000000, 	-1.668436615909279, 	0.000000000000000, 	
0.958586784636918, 	0.000000000000000, 	1.550652410058678, 	0.000000000000000, 	-1.456305257976716, 	0.000000000000000, 	-0.079588392344731, 	0.000000000000000, 	
-2.453213599392345, 	0.000000000000000, 	0.296795909127105, 	0.000000000000000, 	-0.253426616607643, 	0.000000000000000, 	1.418937160028195, 	0.000000000000000, 	
-1.672949529066915, 	0.000000000000000, 	-1.620990298572947, 	0.000000000000000, 	-1.085103073196045, 	0.000000000000000, 	0.738606361195386, 	0.000000000000000, 	
-2.097831202853255, 	0.000000000000000, 	2.711952282071310, 	0.000000000000000, 	1.498539238246888, 	0.000000000000000, 	1.317457282535915, 	0.000000000000000, 	
-0.302765938349717, 	0.000000000000000, 	-0.044623707947201, 	0.000000000000000, 	2.337405215062395, 	0.000000000000000, 	-3.980689173859100, 	0.000000000000000, 	
]

fig, ax1 = plt.subplots()

color = 'tab:red'
ax1.set_xlabel('Amp (A)')
ax1.set_ylabel('Volt', color=color)
# ax1.plot(Amp, sVlot, color=color)
ax1.plot(x, testInput_f32_10khz, color=color)
# ax1.plot(Amp,Ovlot,'blue')
ax1.plot(x,testInput_f32_10khz,'blue')
ax1.tick_params(axis='y', labelcolor=color)

legend = plt.legend(["Vin", "Vout"],title =" Voltage")
plt.grid(color = 'r', linestyle = '--', linewidth = 0.5)

'''
ax2 = ax1.twinx()  # instantiate a second axes that shares the same x-axis

color = 'tab:blue'
ax2.set_ylabel('current', color=color)  # we already handled the x-label with ax1
ax2.plot(sAmp, Ovlot, color=color)
ax2.tick_params(axis='y', labelcolor=color)
'''
fig.tight_layout()  # otherwise the right y-label is slightly clipped
plt.show()